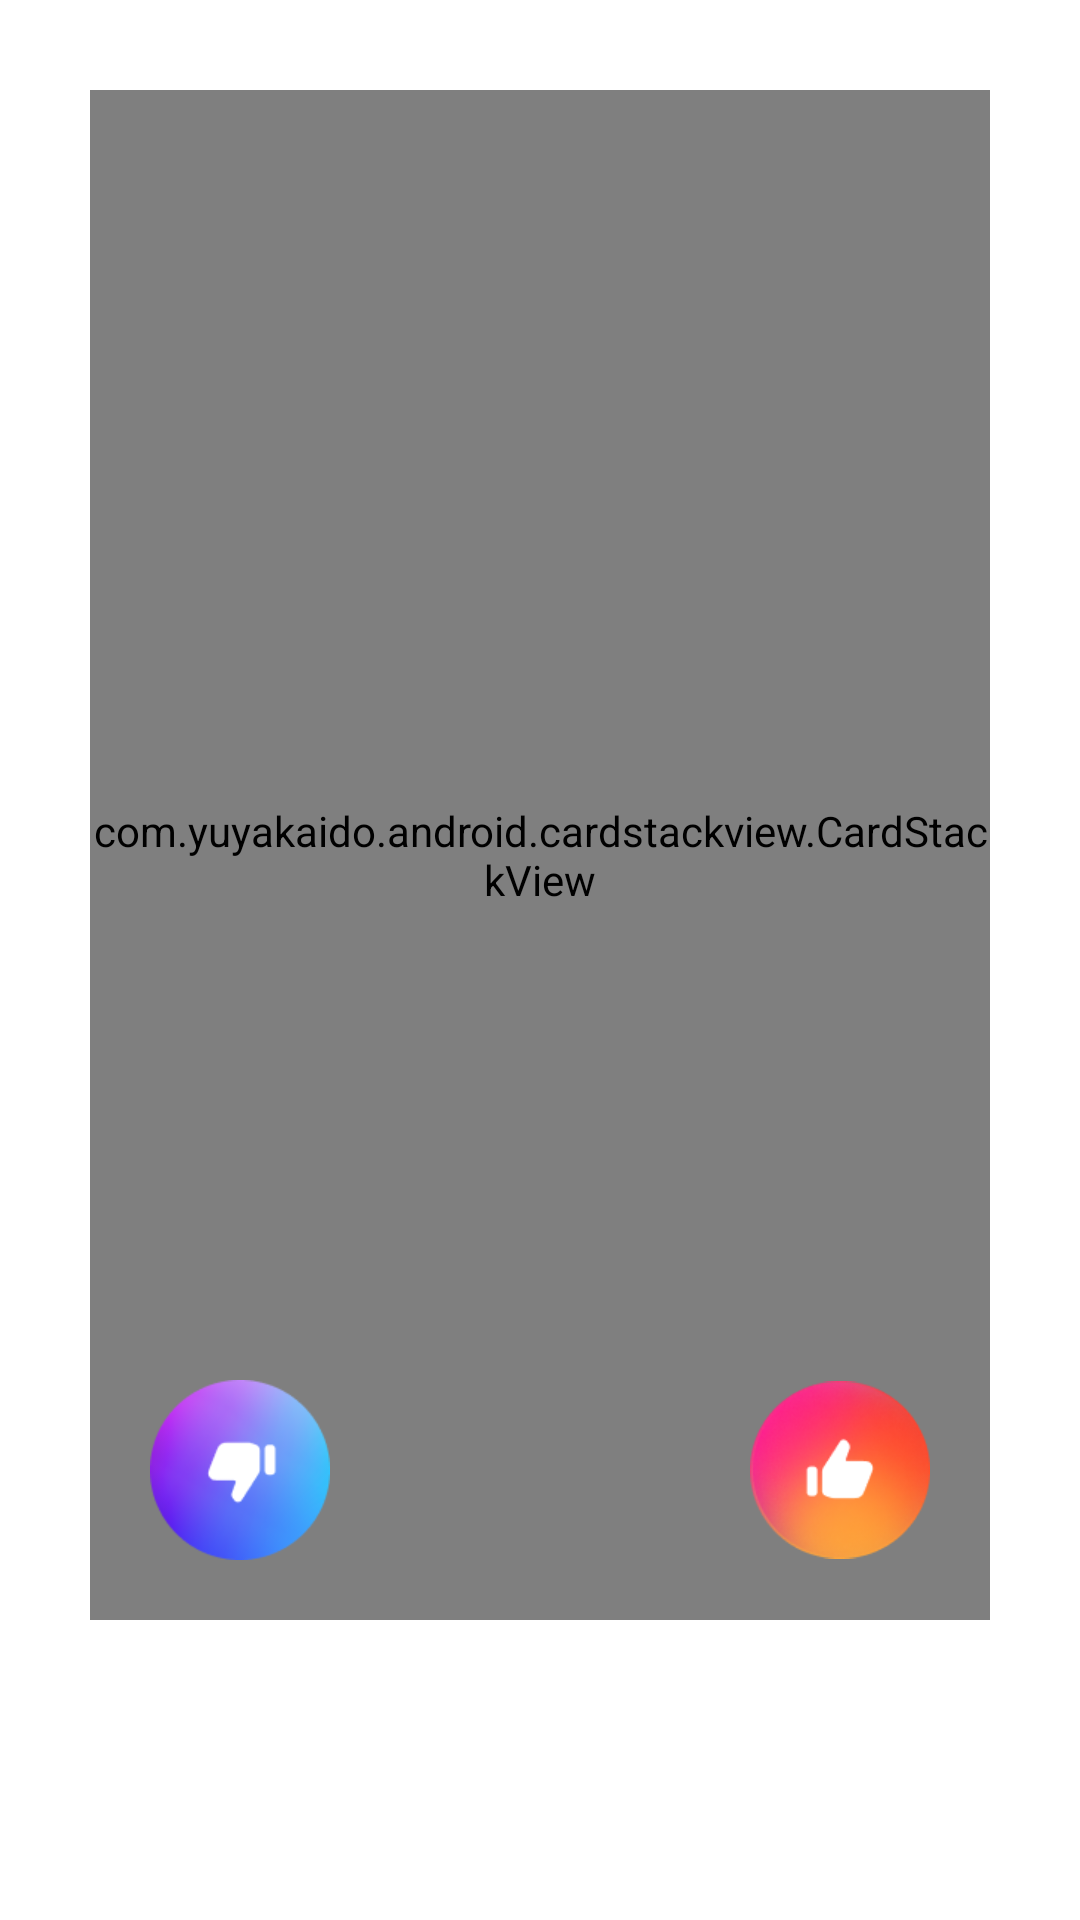

Here is an Android app screen rendered from its layout file. Give the layout XML and the strings, colors and styles it references.
<!-- AndroidManifest.xml: application theme Theme.Tinji -->
<!-- res/layout/fragment_airdrop.xml -->
<?xml version="1.0" encoding="utf-8"?>
<layout xmlns:android="http://schemas.android.com/apk/res/android"
	xmlns:app="http://schemas.android.com/apk/res-auto">

	<data>

		<variable
			name="viewModel"
			type="com.looktab.tinji.feature.MainViewModel" />

	</data>

	<androidx.drawerlayout.widget.DrawerLayout
		android:id="@+id/drawer_layout"
		android:layout_width="match_parent"
		android:layout_height="match_parent"
		android:background="@drawable/bg">

		<androidx.constraintlayout.widget.ConstraintLayout
			android:layout_marginBottom="100dp"
			android:layout_marginHorizontal="30dp"
			android:layout_marginTop="30dp"
			android:layout_width="match_parent"
			android:layout_height="match_parent">

			<com.yuyakaido.android.cardstackview.CardStackView
				android:id="@+id/card_stack_view"
				android:layout_width="match_parent"
				android:layout_height="match_parent"
				android:clipToPadding="false" />

			<ImageView
				android:id="@+id/btnBurn"
				android:layout_width="60dp"
				android:layout_height="60dp"
				android:layout_margin="20dp"
				android:src="@drawable/ic_unlike"
				app:backgroundTint="@android:color/white"
				app:fabSize="mini"
				app:layout_constraintBottom_toBottomOf="parent"
				app:layout_constraintStart_toStartOf="parent"
				app:rippleColor="#225BC9FA" />

			<ImageView
				android:id="@+id/btnSave"
				android:layout_width="60dp"
				android:layout_height="60dp"
				android:layout_margin="20dp"
				android:layout_toRightOf="@+id/btnBurn"
				android:src="@drawable/ic_like"
				app:backgroundTint="@android:color/white"
				app:fabSize="auto"
				app:layout_constraintBottom_toBottomOf="parent"
				app:layout_constraintEnd_toEndOf="parent"
				app:rippleColor="#226FE2B3" />
		</androidx.constraintlayout.widget.ConstraintLayout>

	</androidx.drawerlayout.widget.DrawerLayout>

</layout>
<!-- resources referenced by this layout -->
<resources>
  <!-- drawable ic_like: png bitmap (drawable, 14914 bytes) -->
  <!-- drawable ic_unlike: png bitmap (drawable, 10094 bytes) -->
  <style name="Theme.Tinji" parent="Theme.MaterialComponents.DayNight.DarkActionBar">
  		
  		<item name="colorPrimary">@color/purple_500</item>
  		<item name="colorPrimaryVariant">@color/purple_700</item>
  		<item name="colorOnPrimary">@color/white</item>
  		
  		<item name="colorSecondary">@color/teal_200</item>
  		<item name="colorSecondaryVariant">@color/teal_700</item>
  		<item name="colorOnSecondary">@color/black</item>
  		
  		<item name="android:statusBarColor">?attr/colorPrimaryVariant</item>
  		
  	</style>
  <color name="purple_500">#FF6200EE</color>
  <color name="purple_700">#FF3700B3</color>
  <color name="white">#FFFFFFFF</color>
  <color name="teal_200">#FF03DAC5</color>
  <color name="teal_700">#FF018786</color>
  <color name="black">#FF000000</color>
</resources>
